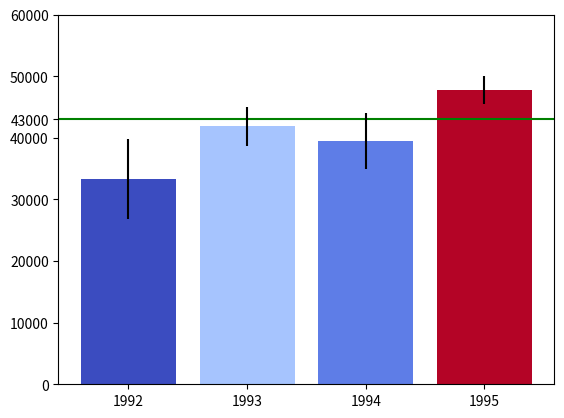

Here is the Python script that generated this plot: (Note: this script raises an exception after producing the figure.)
import pandas as pd
import numpy as np

np.random.seed(12345)

df = pd.DataFrame([np.random.normal(32000,200000,3650), 
                   np.random.normal(43000,100000,3650), 
                   np.random.normal(43500,140000,3650), 
                   np.random.normal(48000,70000,3650)], 
                  index=[1992,1993,1994,1995])
df

import scipy.stats as ss
import matplotlib.pyplot as plt
import matplotlib.colors as col
import matplotlib.cm as cm


means = df.mean(axis=1)
std = df.std(axis=1)

n = df.shape[1]

yerr = std/np.sqrt(n) * ss.norm.ppf(1-0.05/2)
conf_ints = [ss.norm.interval(0.95, loc=mu, scale=se) for mu, se in zip(means, std/np.sqrt(n))]

def compute_probs(y, conf_int):
    if y < np.min(conf_int):
        result = 1.0
    elif y > np.max(conf_int):
        result = 0.0
    else:
        result = (np.max(conf_int) - y)/(np.max(conf_int) - np.min(conf_int))
    return result

y=43000


probs = [compute_probs(y, ci) for ci in conf_ints]

cmap = cm.get_cmap('coolwarm')
cpick = cm.ScalarMappable(cmap=cmap, norm=col.Normalize(vmin=0, vmax=1.0))
cpick.set_array([])


rects = plt.bar(range(len(df.T.columns)), means, yerr=yerr, color = cpick.to_rgba(probs))

plt.axhline(y=y, zorder=1, color='g')
yt = plt.gca().get_yticks()
yt = np.append(yt, y)
plt.gca().set_yticks(yt)


plt.xticks(range(len(df.T.columns)), df.T.columns)

cbar = plt.colorbar(cpick, orientation="horizontal")


[plt.gca().spines[loc].set_visible(False) for loc in ['top', 'right']]

plt.show()